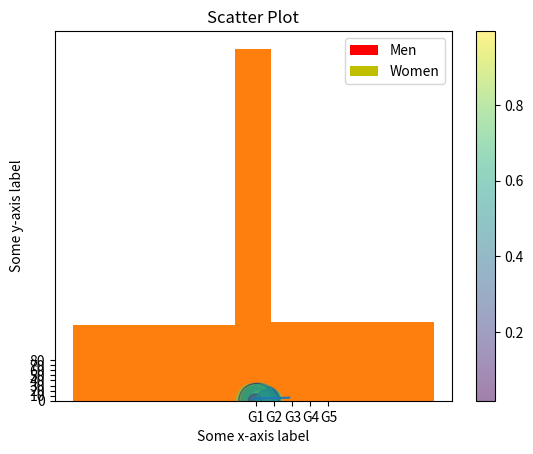

The matplotlib source for this figure:
get_ipython().magic('matplotlib inline')

# Line Plot
import numpy as np
import matplotlib.pyplot as plt
myArray = np.array([4,5,6])
plt.plot(myArray)
plt.xlabel('Some x-axis label')
plt.ylabel('Some y-axis label')
plt.title('Line Plot')
plt.show()

# A bar chart
y = np.random.rand(5)
x = np.arange(5)
plt.xlabel('Item')
plt.ylabel('Value')
plt.bar(x,y)
plt.title('Bar chart')
plt.show()

# A bar chart multiple inputs

N = 5
menMeans = (20, 35, 30, 35, 27)
womenMeans = (25, 32, 34, 20, 25)
ind = np.arange(N)    # the x locations for the groups
width = 0.35       # the width of the bars: can also be len(x) sequence

p1 = plt.bar(ind, menMeans, width, color='r')
p2 = plt.bar(ind + width, womenMeans, width, color='y')

plt.ylabel('Scores')
plt.title('A bar chart stacked')
plt.xticks(ind + width/2., ('G1', 'G2', 'G3', 'G4', 'G5'))
plt.yticks(np.arange(0, 81, 10))
plt.legend((p1[0], p2[0]), ('Men', 'Women'))

plt.show()

# A bar chart stacked

N = 5
menMeans = (20, 35, 30, 35, 27)
womenMeans = (25, 32, 34, 20, 25)
ind = np.arange(N)    # the x locations for the groups
width = 0.35       # the width of the bars: can also be len(x) sequence

p1 = plt.bar(ind, menMeans, width, color='r')
p2 = plt.bar(ind, womenMeans, width, color='y', bottom=menMeans)

plt.ylabel('Scores')
plt.title('A bar chart stacked')
plt.xticks(ind + width/2., ('G1', 'G2', 'G3', 'G4', 'G5'))
plt.yticks(np.arange(0, 81, 10))
plt.legend((p1[0], p2[0]), ('Men', 'Women'))

plt.show()

# Histogram
from numpy.random import normal
gaussian_numbers = normal(size=1000)
plt.hist(gaussian_numbers, bins=(-10,-1,1,10)) # Set bin bounds
plt.show()

# Scatter Plot
N = 50
x = np.random.rand(N)
y = np.random.rand(N)

plt.scatter(x, y)
plt.xlabel('Some x-axis label')
plt.ylabel('Some y-axis label')
plt.title('Scatter Plot')
plt.show()

# A scatter plot with colours, area and alpha blending
N = 50
x = np.random.rand(N)
y = np.random.rand(N)
colors = np.random.rand(N)
area = np.pi * (15 * np.random.rand(N))**2  # 0 to 15 point radiuses

plt.scatter(x, y, s=area, c=colors, alpha=0.5)

plt.colorbar()

plt.show()



